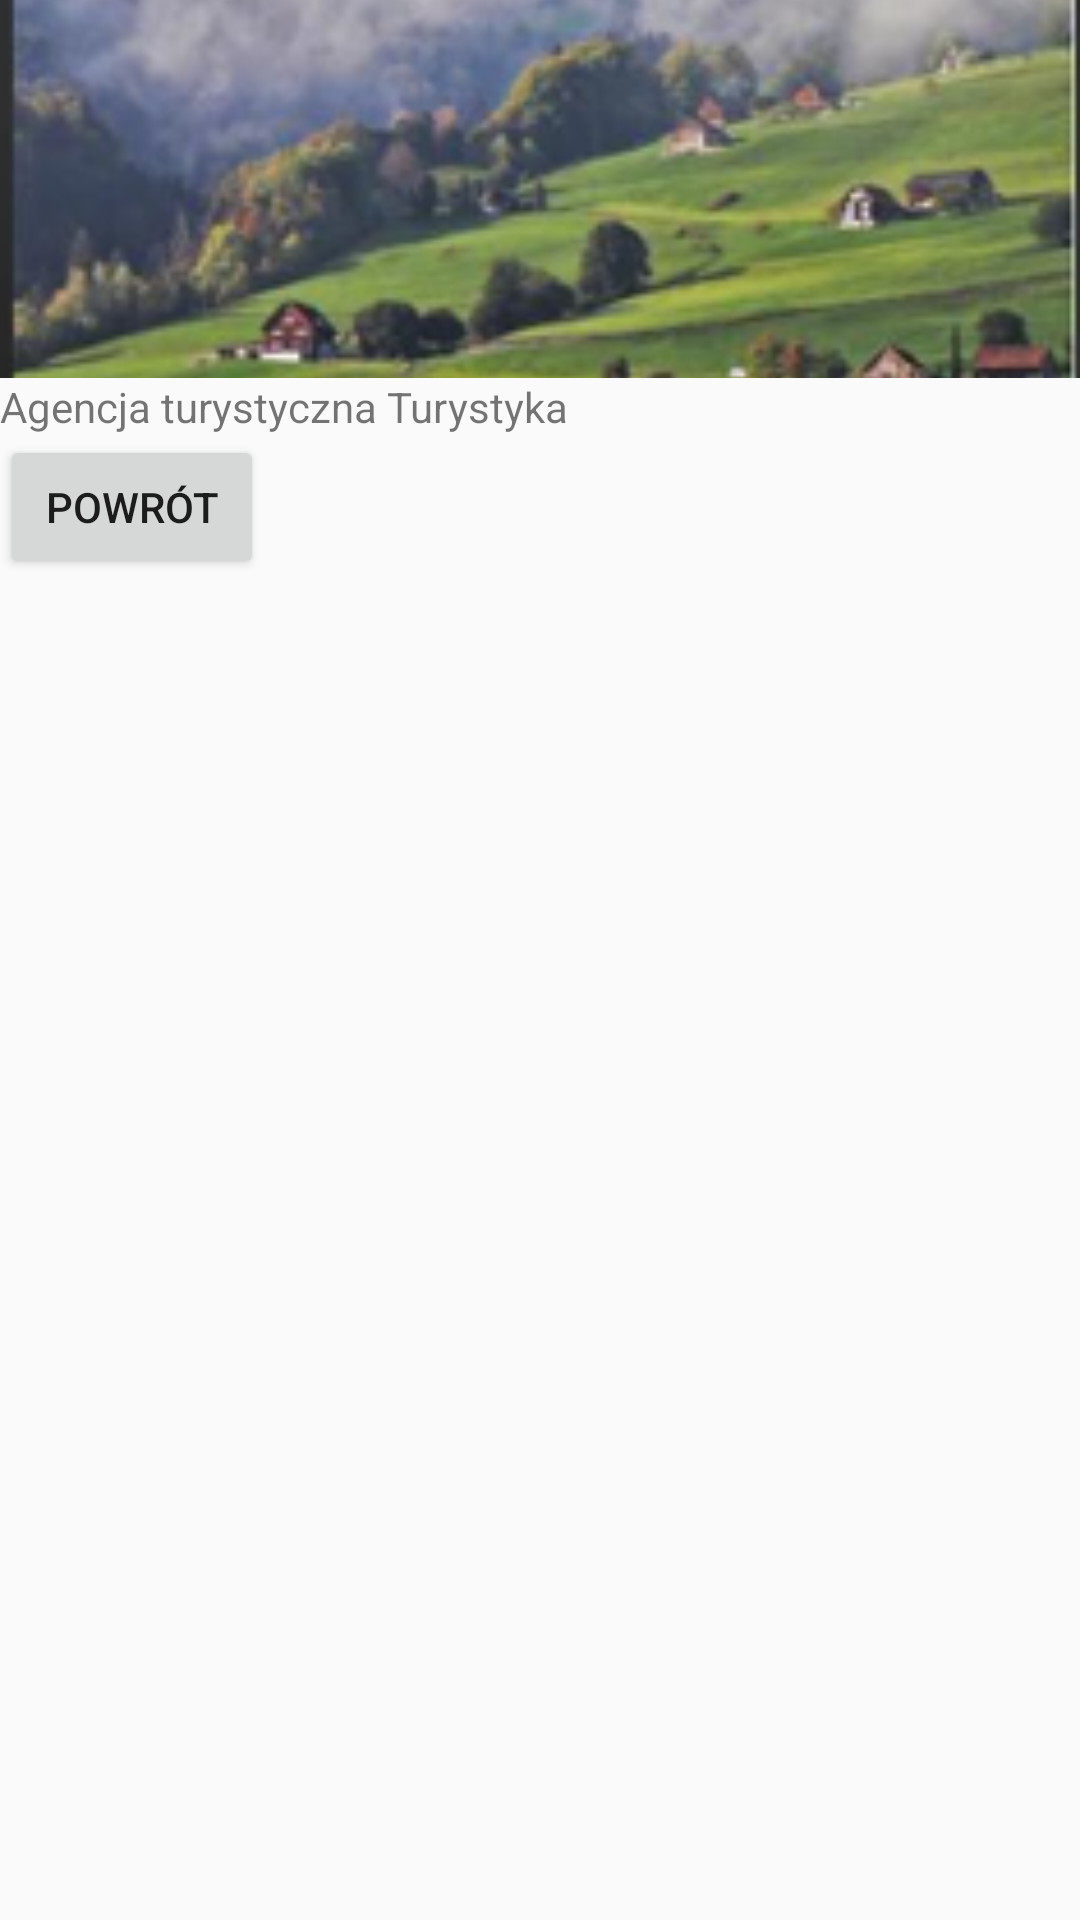

Reconstruct the res/layout file that produces this screen, plus the resources it refers to.
<!-- AndroidManifest.xml: application theme Theme.AppCompat.DayNight.NoActionBar -->
<!-- res/layout/activity_trzecia.xml -->
<?xml version="1.0" encoding="utf-8"?>
<LinearLayout xmlns:android="http://schemas.android.com/apk/res/android"
    xmlns:app="http://schemas.android.com/apk/res-auto"
    xmlns:tools="http://schemas.android.com/tools"
    android:id="@+id/main"
    android:layout_width="match_parent"
    android:layout_height="match_parent"
    tools:context=".trzecia"
    android:orientation="vertical">

    <ImageView
        android:layout_width="match_parent"
        android:layout_height="wrap_content"
        android:src="@drawable/domek"
        android:scaleType="centerCrop"
        />

    <TextView
        android:layout_width="wrap_content"
        android:layout_height="wrap_content"
        android:text="Agencja turystyczna Turystyka"
        />

    <Button
        android:id="@+id/przycisk_powrot"
        android:layout_width="wrap_content"
        android:layout_height="wrap_content"
        android:text="Powrót"
        />


</LinearLayout>
<!-- resources referenced by this layout -->
<resources>
  <!-- drawable domek: png bitmap (drawable, 81778 bytes) -->
</resources>
